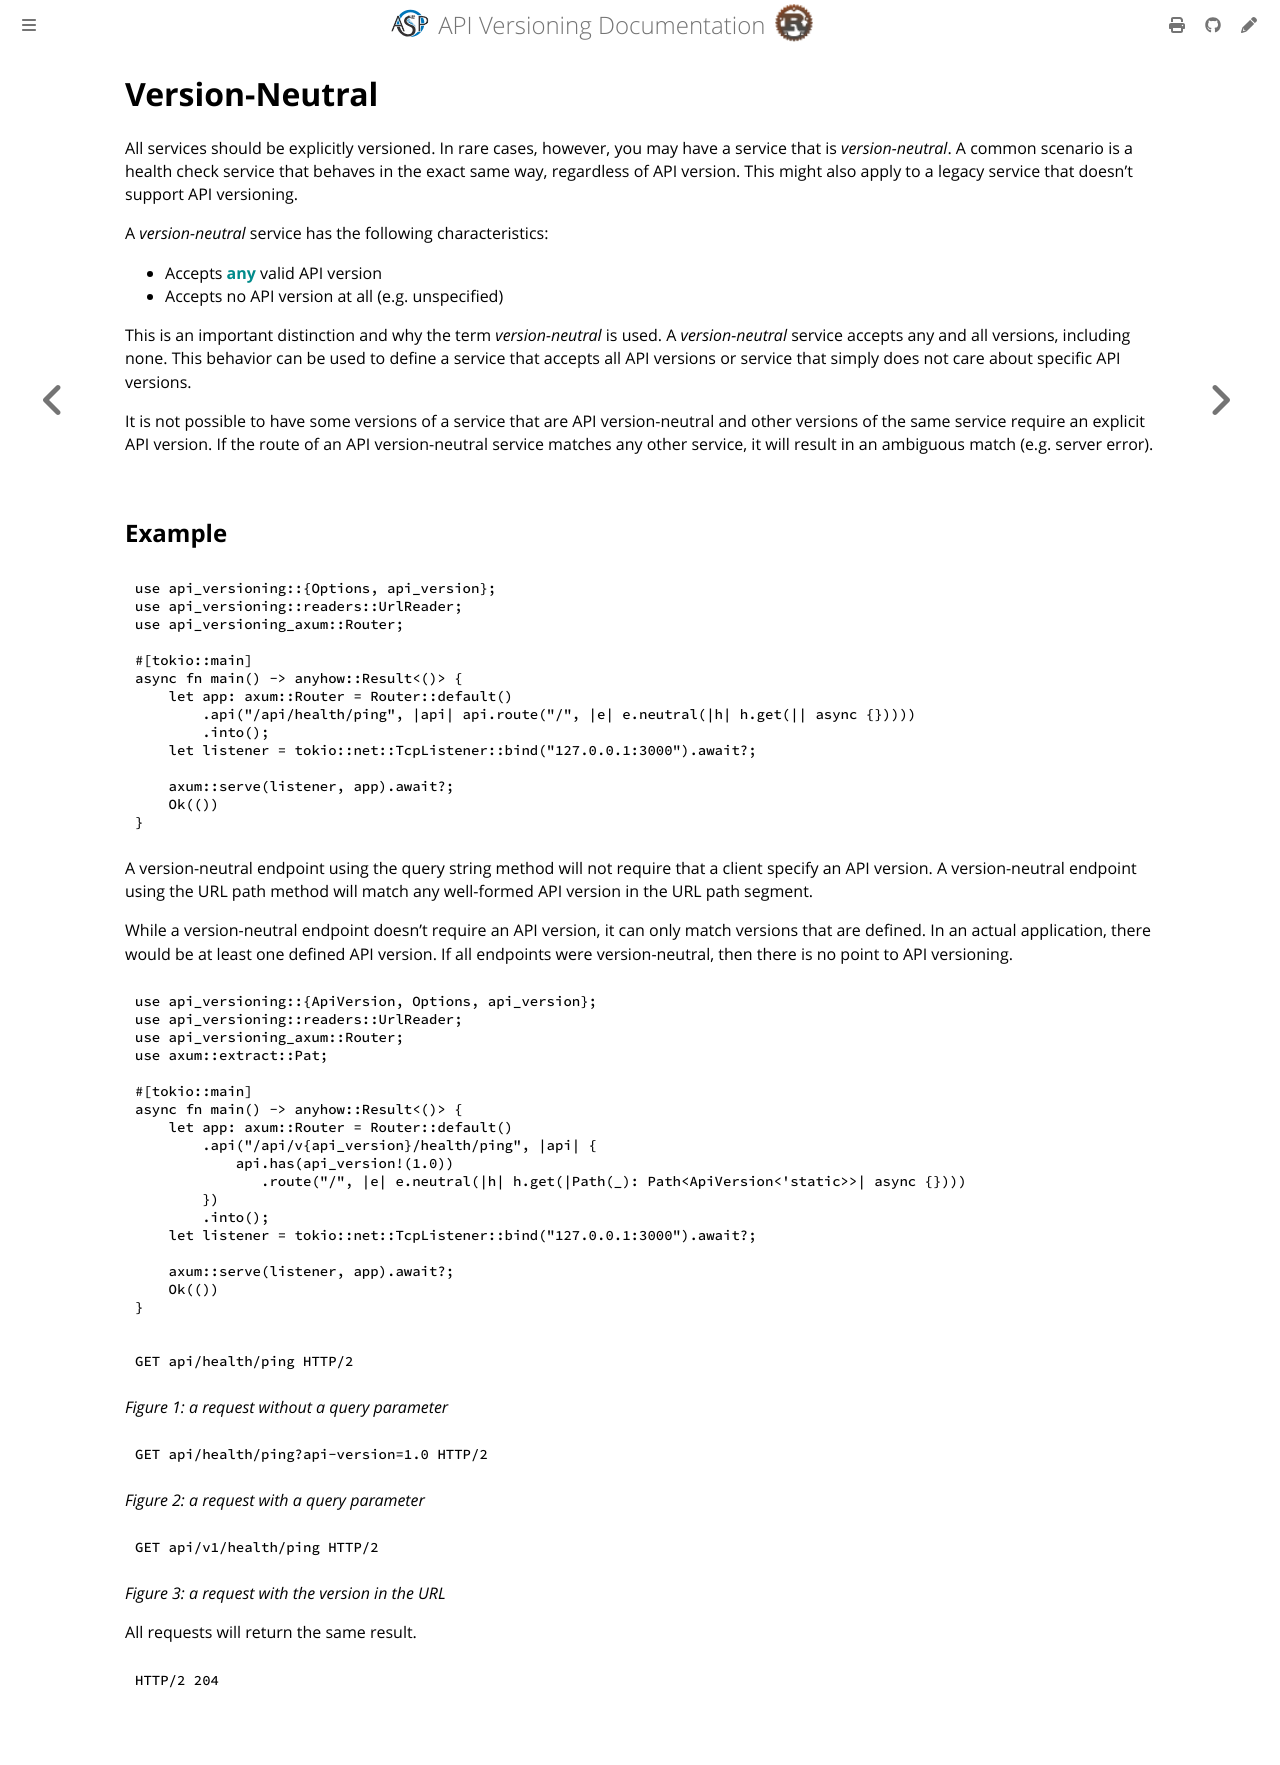

repository: commonsensesoftware/asp-rs-versioning · page: how-to/version-neutral.html · generator: mdbook

<!-- description: Make an endpoint accept any API version, or none, for cases such as health checks. -->

# Version-Neutral

All services should be explicitly versioned. In rare cases, however, you may have a service that is _version-neutral_.
A common scenario is a health check service that behaves in the exact same way, regardless of API version. This might
also apply to a legacy service that doesn't support API versioning.

A _version-neutral_ service has the following characteristics:

* Accepts **any** valid API version
* Accepts no API version at all (e.g. unspecified)

This is an important distinction and why the term _version-neutral_ is used. A _version-neutral_ service accepts any and
all versions, including none. This behavior can be used to define a service that accepts all API versions or service
that simply does not care about specific API versions.

It is not possible to have some versions of a service that are API version-neutral and other versions of the same
service require an explicit API version.  If the route of an API version-neutral service matches any other service,
it will result in an ambiguous match (e.g. server error).

## Example

```rust
use api_versioning::{Options, api_version};
use api_versioning::readers::UrlReader;
use api_versioning_axum::Router;

#[tokio::main]
async fn main() -> anyhow::Result<()> {
    let app: axum::Router = Router::default()
        .api("/api/health/ping", |api| api.route("/", |e| e.neutral(|h| h.get(|| async {}))))
        .into();
    let listener = tokio::net::TcpListener::bind("127.0.0.1:3000").await?;

    axum::serve(listener, app).await?;
    Ok(())
}
```

A version-neutral endpoint using the query string method will not require that a client specify an API version. A
version-neutral endpoint using the URL path method will match any well-formed API version in the URL path segment.

While a version-neutral endpoint doesn't require an API version, it can only match versions that are defined. In an
actual application, there would be at least one defined API version. If all endpoints were version-neutral, then there
is no point to API versioning.

```rust
use api_versioning::{ApiVersion, Options, api_version};
use api_versioning::readers::UrlReader;
use api_versioning_axum::Router;
use axum::extract::Pat;

#[tokio::main]
async fn main() -> anyhow::Result<()> {
    let app: axum::Router = Router::default()
        .api("/api/v{api_version}/health/ping", |api| {
            api.has(api_version!(1.0))
               .route("/", |e| e.neutral(|h| h.get(|Path(_): Path<ApiVersion<'static>>| async {})))
        })
        .into();
    let listener = tokio::net::TcpListener::bind("127.0.0.1:3000").await?;

    axum::serve(listener, app).await?;
    Ok(())
}
```

```http
GET api/health/ping HTTP/2
```
_Figure 1: a request without a query parameter_

```http
GET api/health/ping?api-version=1.0 HTTP/2
```
_Figure 2: a request with a query parameter_

```http
GET api/v1/health/ping HTTP/2
```
_Figure 3: a request with the version in the URL_

All requests will return the same result.

```http
HTTP/2 204
```
